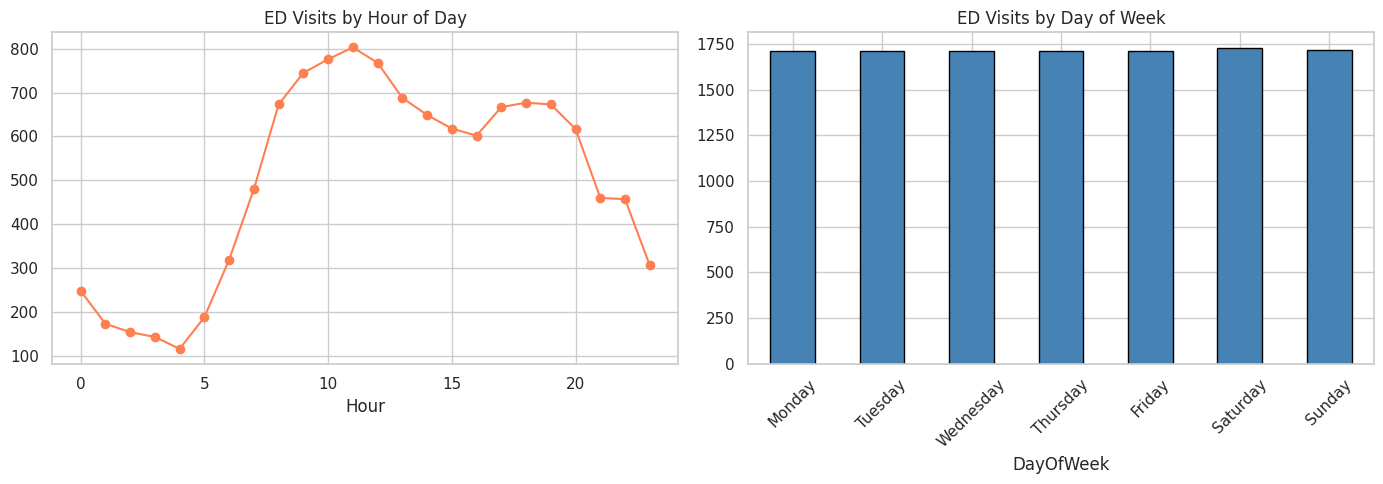
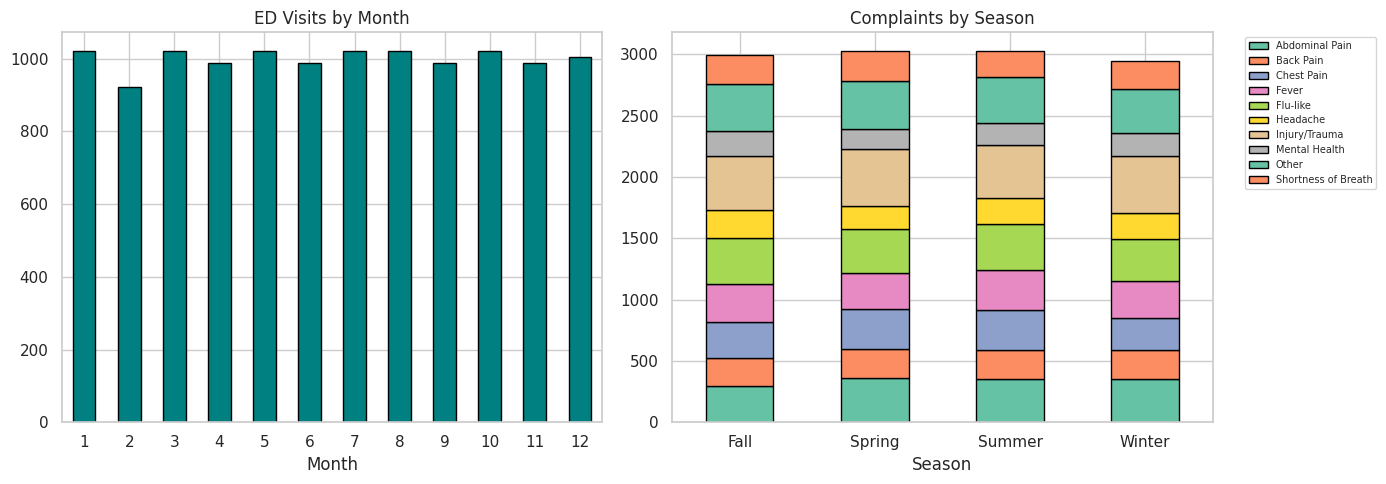
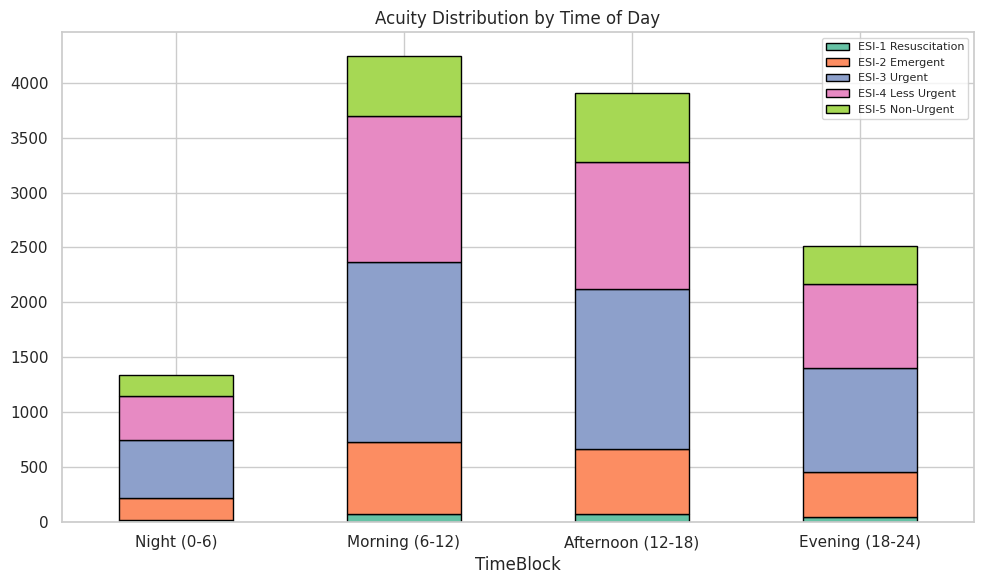
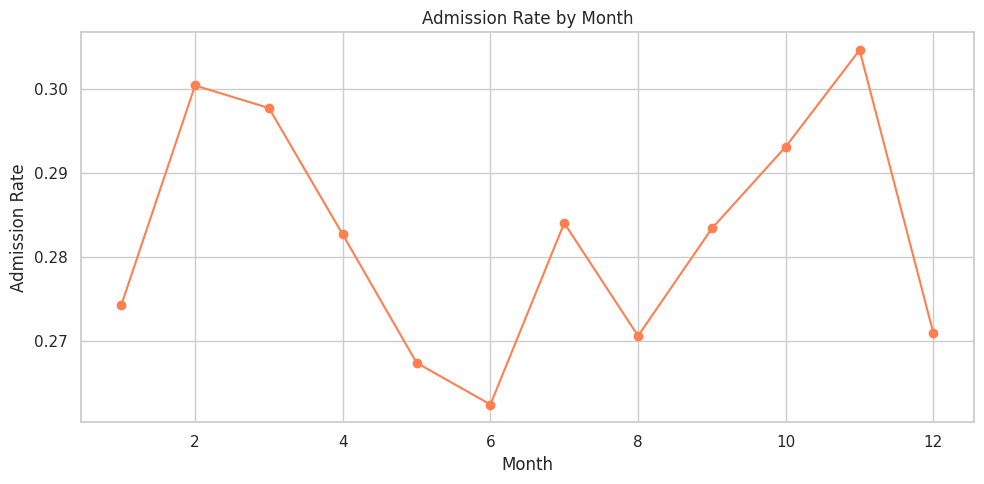
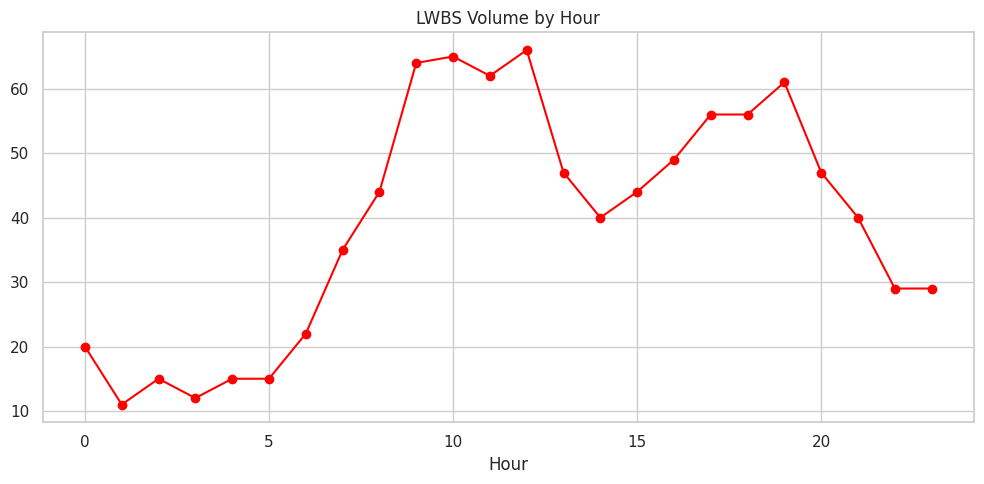

Write Python code to recreate these figures, in order.
import warnings
warnings.filterwarnings('ignore')
import matplotlib
matplotlib.use('Agg')

import numpy as np
import pandas as pd
import matplotlib.pyplot as plt
import seaborn as sns
sns.set_theme(style='whitegrid', palette='Set2')
np.random.seed(42)
print('Imports OK')

import os
SAVE_DIR = os.path.dirname(os.path.abspath('__file__'))
print(f'Save dir: {SAVE_DIR}')

np.random.seed(42)
n = 12000
dates = pd.date_range('2022-01-01', '2023-12-31', periods=n)
hour_weights = np.array([2, 1.5, 1.2, 1, 1, 1.5, 2.5, 4, 5.5, 6, 6.5, 6.5, 6, 5.5, 5.5, 5, 5, 5.5, 6, 5.5, 5, 4, 3.5, 2.8])
hour = np.random.choice(range(24), n, p=hour_weights / hour_weights.sum())
complaints = np.random.choice(['Chest Pain', 'Abdominal Pain', 'Shortness of Breath', 'Injury/Trauma',
                                 'Fever', 'Back Pain', 'Headache', 'Mental Health', 'Flu-like', 'Other'],
                                n, p=[0.10, 0.12, 0.08, 0.15, 0.10, 0.08, 0.07, 0.06, 0.12, 0.12])
acuity = np.random.choice(['ESI-1 Resuscitation', 'ESI-2 Emergent', 'ESI-3 Urgent',
                             'ESI-4 Less Urgent', 'ESI-5 Non-Urgent'],
                            n, p=[0.02, 0.15, 0.38, 0.30, 0.15])
age = np.clip(np.random.normal(48, 22, n).astype(int), 1, 98)
disposition = np.random.choice(['Discharged', 'Admitted', 'Transferred', 'LWBS', 'AMA'],
                                 n, p=[0.55, 0.28, 0.05, 0.08, 0.04])
arrival_mode = np.random.choice(['Walk-In', 'Ambulance', 'Transfer'], n, p=[0.55, 0.35, 0.10])

# Boost flu-like in winter
month_num = pd.DatetimeIndex(dates).month
flu_boost = np.where((complaints == 'Flu-like') & ((month_num <= 2) | (month_num >= 11)), True, False)

df = pd.DataFrame({
    'VisitID': [f'ED{i:06d}' for i in range(n)],
    'ArrivalDate': dates, 'ArrivalHour': hour,
    'ChiefComplaint': complaints, 'Acuity': acuity,
    'Age': age, 'Disposition': disposition, 'ArrivalMode': arrival_mode,
})
df['Month'] = df['ArrivalDate'].dt.month
df['DayOfWeek'] = df['ArrivalDate'].dt.day_name()
df['Season'] = df['Month'].map({12:'Winter',1:'Winter',2:'Winter',3:'Spring',4:'Spring',5:'Spring',
                                  6:'Summer',7:'Summer',8:'Summer',9:'Fall',10:'Fall',11:'Fall'})
df['TimeBlock'] = pd.cut(df['ArrivalHour'], bins=[-1,6,12,18,24],
                           labels=['Night (0-6)', 'Morning (6-12)', 'Afternoon (12-18)', 'Evening (18-24)'])

print(f'Dataset: {df.shape}')
print(f'Date range: {df["ArrivalDate"].min().date()} to {df["ArrivalDate"].max().date()}')
df.head()

print(f'Missing values: {df.isnull().sum().sum()}')
print(f'\nAcuity distribution:\n{df["Acuity"].value_counts()}')

fig, axes = plt.subplots(1, 2, figsize=(14, 5))
hourly = df.groupby('ArrivalHour')['VisitID'].count()
hourly.plot(ax=axes[0], marker='o', color='coral')
axes[0].set_title('ED Visits by Hour of Day')
axes[0].set_xlabel('Hour')

dow_order = ['Monday','Tuesday','Wednesday','Thursday','Friday','Saturday','Sunday']
df.groupby('DayOfWeek')['VisitID'].count().reindex(dow_order).plot.bar(ax=axes[1], edgecolor='black', color='steelblue')
axes[1].set_title('ED Visits by Day of Week')
axes[1].tick_params(axis='x', rotation=45)
plt.tight_layout()
plt.savefig(os.path.join(SAVE_DIR, 'hourly_daily.png'), dpi=100, bbox_inches='tight')
plt.show()

fig, axes = plt.subplots(1, 2, figsize=(14, 5))
monthly_vol = df.groupby('Month')['VisitID'].count()
monthly_vol.plot.bar(ax=axes[0], edgecolor='black', color='teal')
axes[0].set_title('ED Visits by Month')
axes[0].tick_params(axis='x', rotation=0)

season_complaint = df.groupby(['Season', 'ChiefComplaint'])['VisitID'].count().unstack(fill_value=0)
season_complaint.plot.bar(ax=axes[1], stacked=True, edgecolor='black')
axes[1].set_title('Complaints by Season')
axes[1].legend(fontsize=7, bbox_to_anchor=(1.05, 1))
axes[1].tick_params(axis='x', rotation=0)
plt.tight_layout()
plt.savefig(os.path.join(SAVE_DIR, 'seasonal_volume.png'), dpi=100, bbox_inches='tight')
plt.show()

acuity_time = df.groupby(['TimeBlock', 'Acuity'])['VisitID'].count().unstack(fill_value=0)
print('Visits by Time Block × Acuity:')
print(acuity_time)

fig, ax = plt.subplots(figsize=(10, 6))
acuity_time.plot.bar(ax=ax, stacked=True, edgecolor='black')
ax.set_title('Acuity Distribution by Time of Day')
ax.tick_params(axis='x', rotation=0)
ax.legend(fontsize=8)
plt.tight_layout()
plt.savefig(os.path.join(SAVE_DIR, 'acuity_timeblock.png'), dpi=100, bbox_inches='tight')
plt.show()

disp_season = df.groupby('Season')['Disposition'].value_counts(normalize=True).unstack().round(3)
print('Disposition % by Season:')
print(disp_season)

admit_rate = df.groupby('Month').apply(lambda x: (x['Disposition'] == 'Admitted').mean())
fig, ax = plt.subplots(figsize=(10, 5))
admit_rate.plot(ax=ax, marker='o', color='coral')
ax.set_title('Admission Rate by Month')
ax.set_ylabel('Admission Rate')
plt.tight_layout()
plt.savefig(os.path.join(SAVE_DIR, 'admission_rate.png'), dpi=100, bbox_inches='tight')
plt.show()

lwbs = df[df['Disposition'] == 'LWBS']
print(f'LWBS rate: {len(lwbs)/len(df):.1%}')
lwbs_by_hour = lwbs.groupby('ArrivalHour')['VisitID'].count()
fig, ax = plt.subplots(figsize=(10, 5))
lwbs_by_hour.plot(ax=ax, marker='o', color='red')
ax.set_title('LWBS Volume by Hour')
ax.set_xlabel('Hour')
plt.tight_layout()
plt.savefig(os.path.join(SAVE_DIR, 'lwbs_pattern.png'), dpi=100, bbox_inches='tight')
plt.show()
